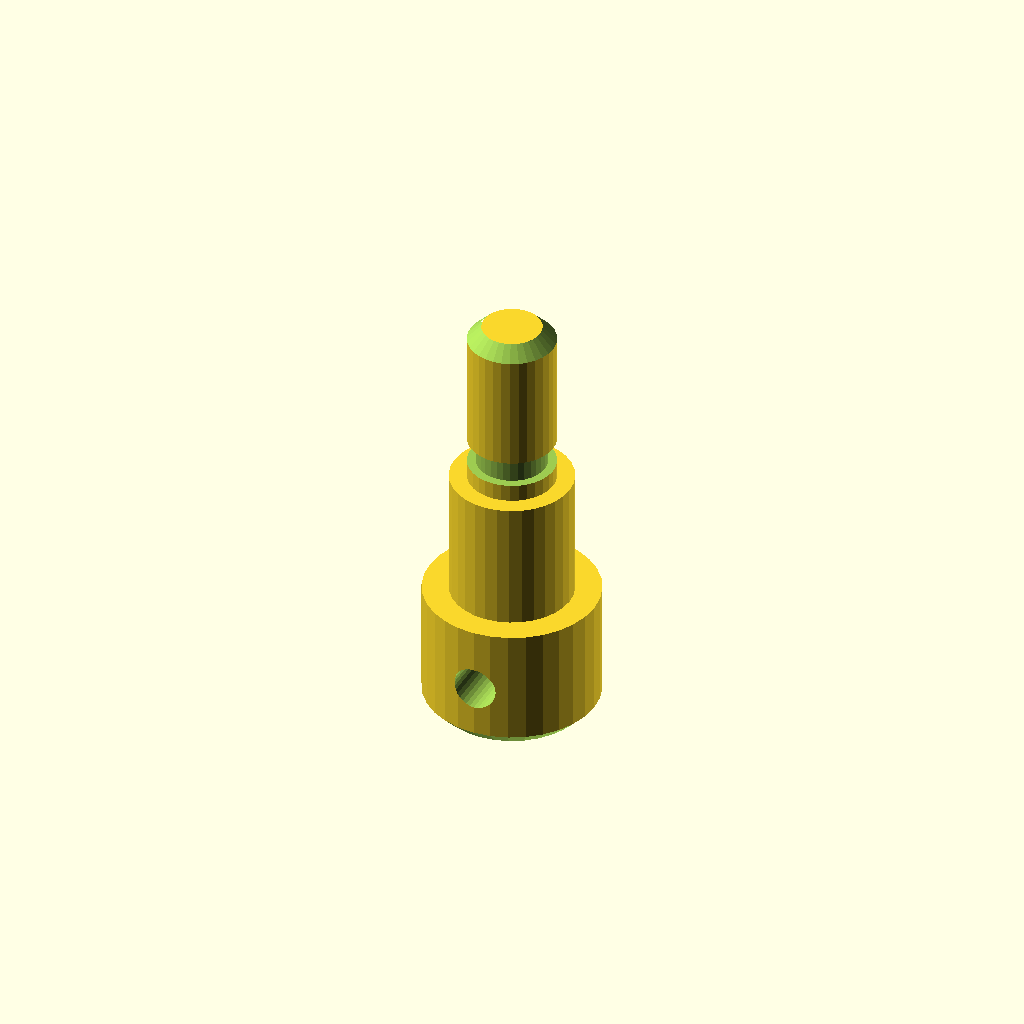
Cell 1 — every parameter at its default value.
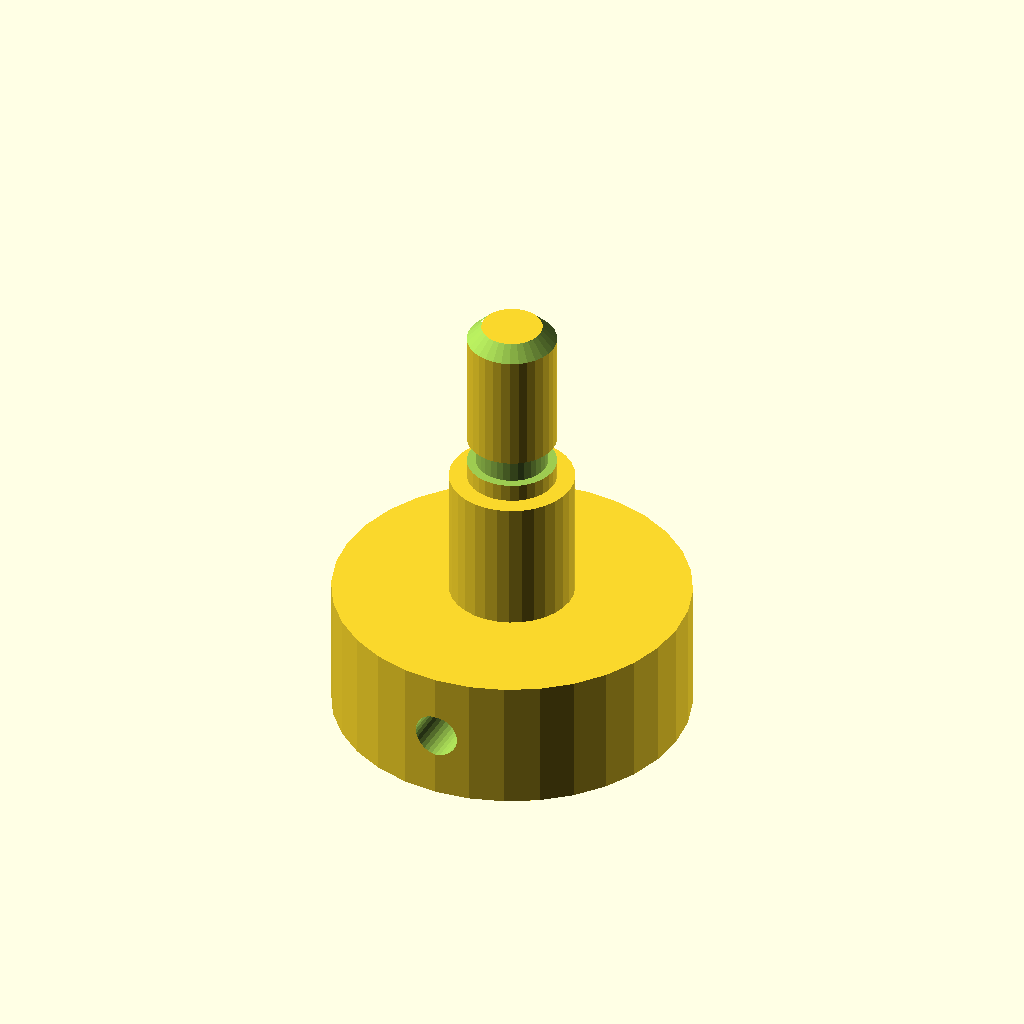
Cell 2: d1 = 40 (everything else at default).
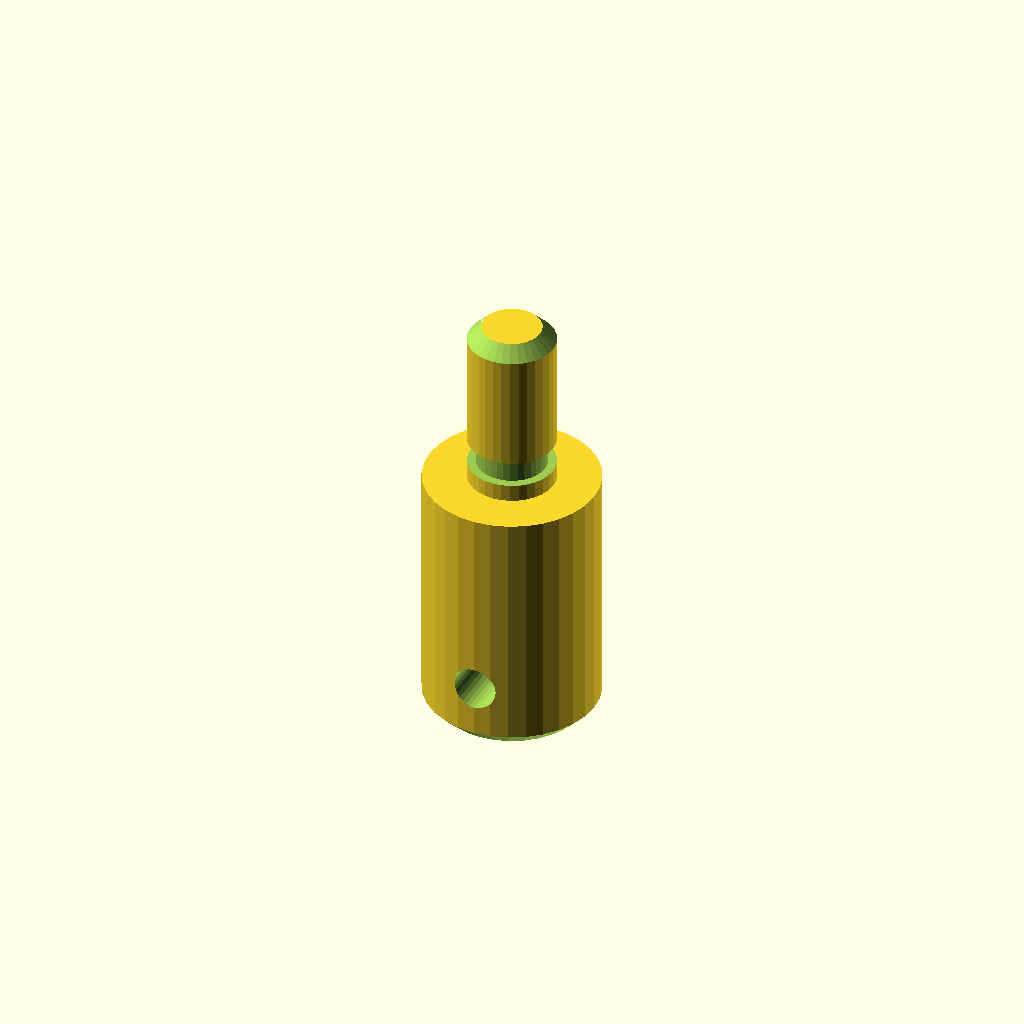
Cell 3: the same model with len1 = 30.
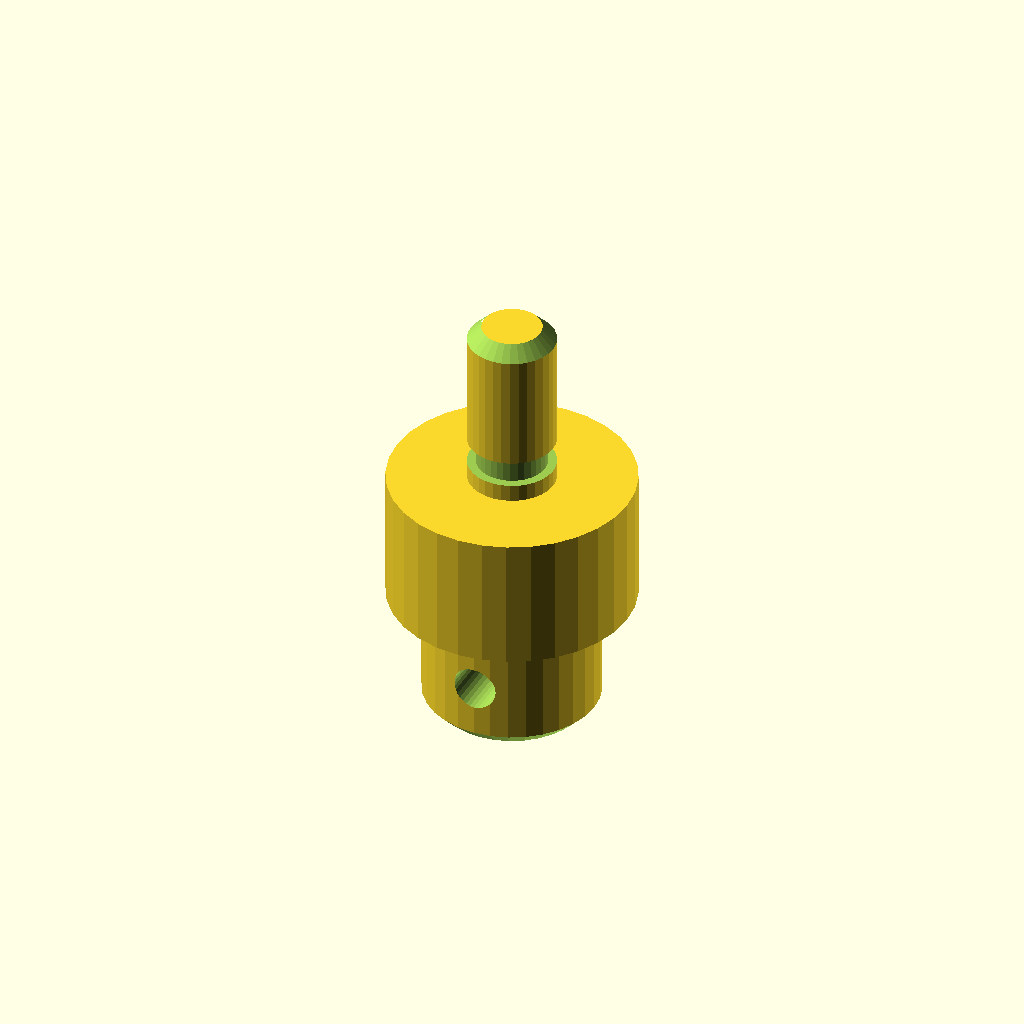
Cell 4 — d2 set to 28, the other parameters unchanged.
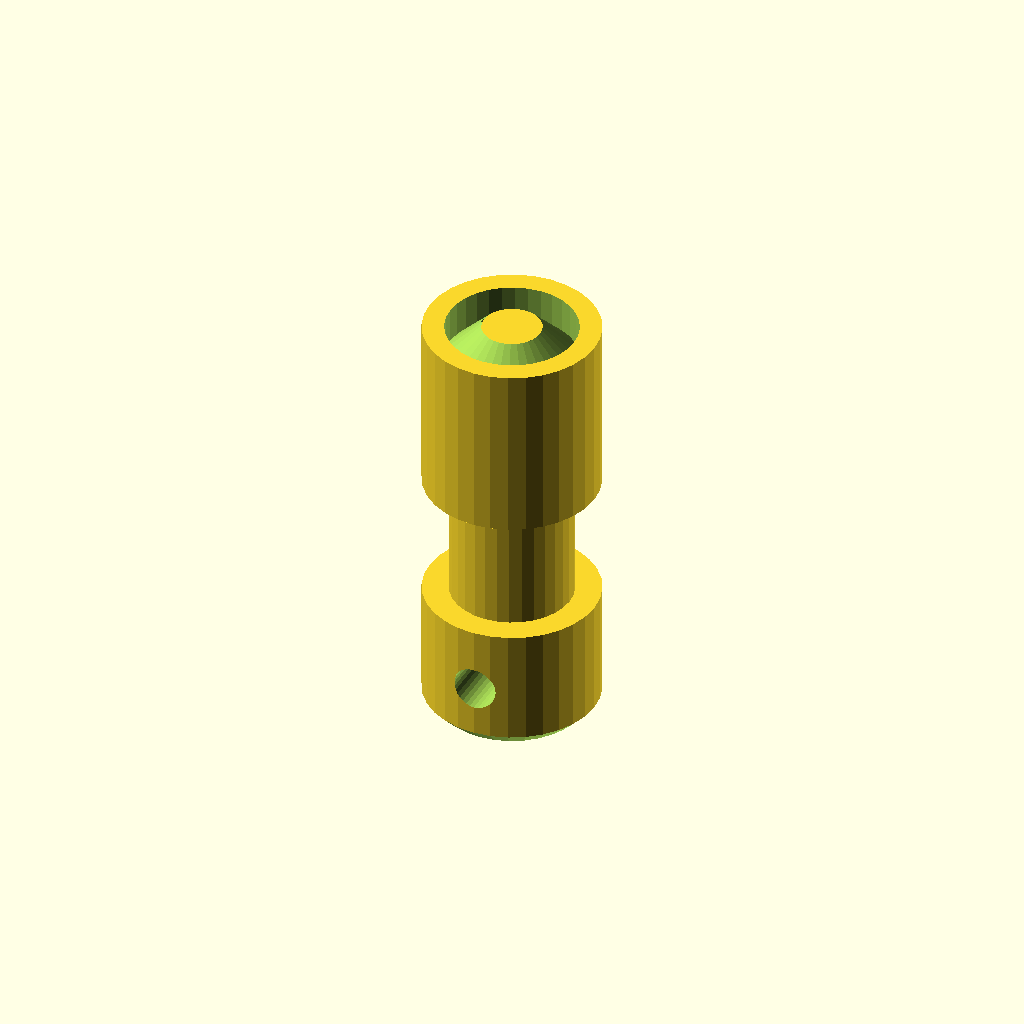
Cell 5: d3 = 20 (everything else at default).
One fixed orthographic camera (rotation 55°, 0°, 25°; colour scheme Cornfield) for every cell.
The OpenSCAD source (optional_data/data/gen2/shafts/part_0010.scad):
$fn = 32;

// ----------------------------------------------------------------------
// Stepped shaft: diameters 20, 14, 10 mm, 50 mm long
// ----------------------------------------------------------------------

// --- parameters (mm) ---
d1 = 20;                  // step 1 diameter
len1 = 15;                // step 1 length
d2 = 14;                  // step 2 diameter
len2 = 15;                // step 2 length
d3 = 10;                  // step 3 diameter
len3 = 20;                // step 3 length
total = 50;               // overall length
chamfer = 1.6;            // end chamfer
groove_r = 5;             // groove radius
groove_z = 32;            // groove position from the end
groove_w = 3;             // groove width
groove_d = 1;             // groove depth
cross_d = 5;              // cross pin hole
cross_z = 7.5;            // cross hole position

difference() {
  /* turned body: stacked cylinders, every step sunk into the bigger one */
  union() {
    cylinder(h = len1, d = d1);
    translate([0, 0, 14.6]) cylinder(h = 15.4, d = d2);
    translate([0, 0, 29.6]) cylinder(h = 20.4, d = d3);
  }
  /* bottom chamfer ring cut */
  rotate_extrude() translate([8.4, -2.5]) polygon([[0, 0], [4.1, 0], [4.1, 6.6], [0, 2.5]]);
  /* top chamfer ring cut */
  rotate_extrude() translate([3.4, 50]) polygon([[0, 0], [4.1, -4.1], [4.1, 2.5], [0, 2.5]]);
  /* circlip groove just behind the shoulder */
  rotate_extrude() translate([groove_r - groove_d, groove_z]) square([groove_d + 2.5, groove_w]);
  /* cross pin hole through the small step */
  translate([0, 0, cross_z]) rotate([90, 0, 0]) cylinder(h = d1 + 5, d = cross_d, center = true);
}
Parameter table extracted from the source (name, type, default, range or options):
d1: number, default 20
len1: number, default 15
d2: number, default 14
len2: number, default 15
d3: number, default 10
len3: number, default 20
total: number, default 50
chamfer: number, default 1.6
groove_r: number, default 5
groove_z: number, default 32
groove_w: number, default 3
groove_d: number, default 1
cross_d: number, default 5
cross_z: number, default 7.5
